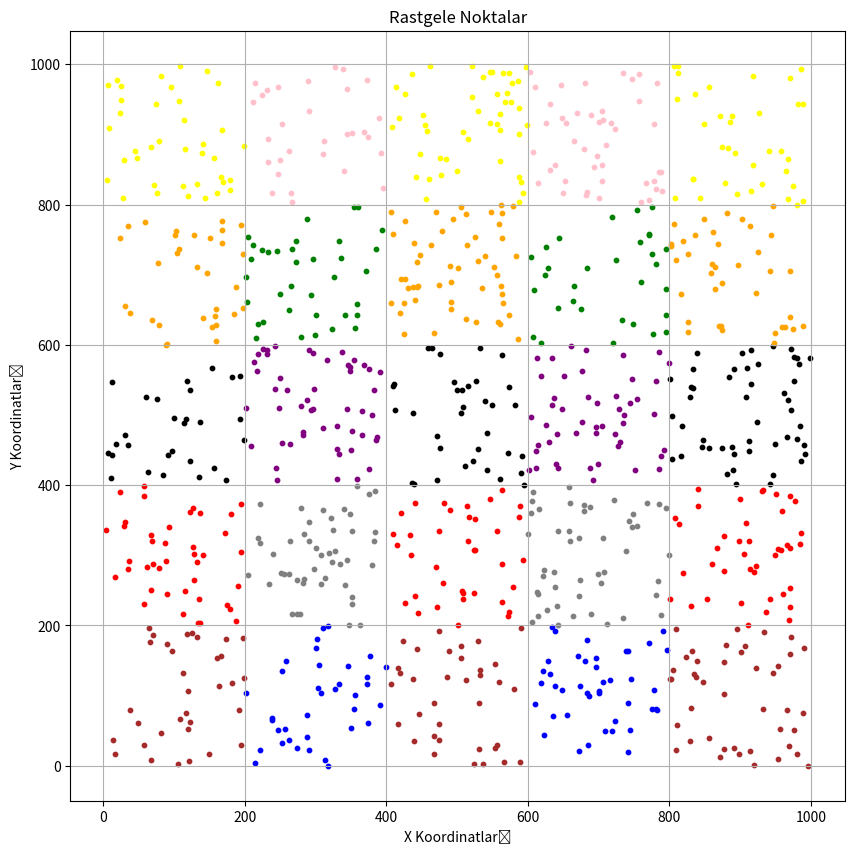

Reproduce this figure in Python.
import numpy as np
import pandas as pd
import matplotlib.pyplot as plt

num_points = 1000
x_coords = np.random.randint(0, 1000, size=num_points)
y_coords = np.random.randint(0, 1000, size=num_points)

df = pd.DataFrame({"x": x_coords, "y": y_coords})

plt.figure(figsize=(10, 10))

grid_size = 200

colors = [
    "pink",
    "brown",
    "red",
    "black",
    "orange",
    "yellow",
    "blue",
    "gray",
    "purple",
    "green",
]

color_index = 0

for i in range(0, 1000, grid_size):
    for j in range(0, 1000, grid_size):
        mask = (
            (x_coords >= i)
            & (x_coords < i + grid_size)
            & (y_coords >= j)
            & (y_coords < j + grid_size)
        )

        color_index += 1
        
        if(color_index >= len(colors)):
            color_index = 0

        plt.scatter(x_coords[mask], y_coords[mask],
                    s=10, color=colors[color_index])

plt.title("Rastgele Noktalar")
plt.xlabel("X Koordinatları")
plt.ylabel("Y Koordinatları")
plt.grid(True)
plt.savefig("koordinatlar_grafik.jpg")
plt.show()
